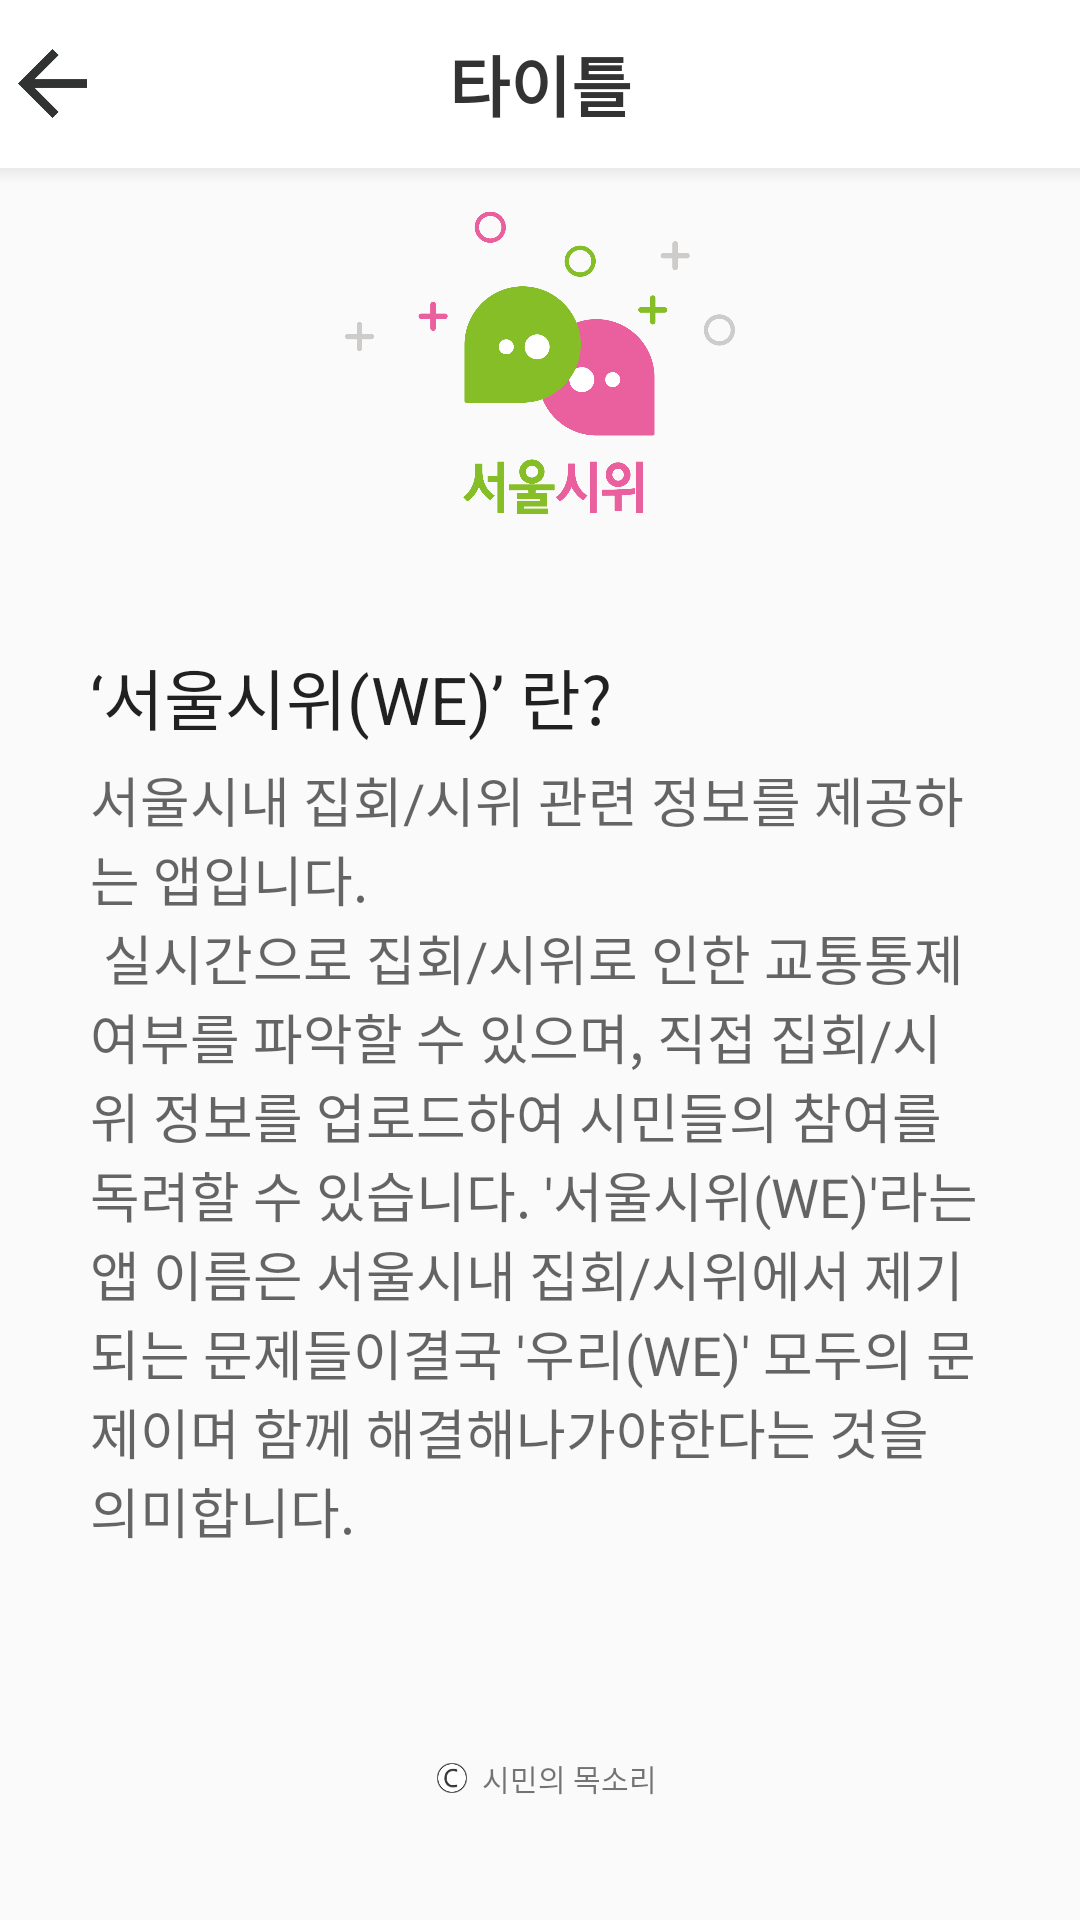

Reconstruct the res/layout file that produces this screen, plus the resources it refers to.
<!-- AndroidManifest.xml: application theme Theme.AppCompat.Light.NoActionBar -->
<!-- res/layout/activity_introduction_app.xml -->
<?xml version="1.0" encoding="utf-8"?>
<LinearLayout xmlns:android="http://schemas.android.com/apk/res/android"
    xmlns:tools="http://schemas.android.com/tools"
    android:layout_width="match_parent"
    android:layout_height="match_parent"
    android:orientation="vertical"
    tools:context="appcontest.seoulsi_we.activity.IntroductionAppActivity">

    <include
        layout="@layout/toolbar_navigation_type"
        android:layout_width="match_parent"
        android:layout_height="wrap_content" />

    <FrameLayout
        android:layout_width="match_parent"
        android:layout_height="0dp"
        android:layout_weight="1">

        <LinearLayout
            android:layout_width="match_parent"
            android:layout_height="match_parent"
            android:orientation="vertical">


            <LinearLayout
                android:layout_width="match_parent"
                android:layout_height="wrap_content"
                android:orientation="vertical">

                <ImageView
                    android:layout_width="130dp"
                    android:layout_height="110dp"
                    android:layout_gravity="center"
                    android:layout_marginBottom="10dp"
                    android:layout_marginTop="10dp"
                    android:src="@drawable/logo" />

            </LinearLayout>

            <LinearLayout
                android:layout_width="match_parent"
                android:layout_height="0dp"
                android:layout_gravity="center"
                android:layout_margin="30dp"
                android:layout_weight="1"
                android:orientation="vertical">

                <TextView
                    android:layout_width="match_parent"
                    android:layout_height="wrap_content"
                    android:layout_marginBottom="5dp"
                    android:text="@string/description_seoulsiwi_title"
                    android:textAppearance="?android:attr/textAppearanceLarge" />

                <ScrollView
                    android:layout_width="match_parent"
                    android:layout_height="0dp"
                    android:layout_weight="1">

                    <TextView
                        android:layout_width="match_parent"
                        android:layout_height="wrap_content"
                        android:text="@string/description_seoulsiwi"
                        android:textAppearance="?android:attr/textAppearanceMedium" />

                </ScrollView>

            </LinearLayout>


            <LinearLayout
                android:layout_width="match_parent"
                android:layout_height="wrap_content"
                android:layout_marginBottom="40dp"
                android:gravity="center"
                android:orientation="horizontal">


                <ImageView
                    android:layout_width="10dp"
                    android:layout_height="10dp"
                    android:layout_marginEnd="5dp"
                    android:layout_marginStart="5dp"
                    android:src="@drawable/c" />

                <TextView
                    android:layout_width="wrap_content"
                    android:layout_height="wrap_content"
                    android:text="@string/team_name"
                    android:textSize="10sp" />
            </LinearLayout>
        </LinearLayout>

        <View
            android:layout_width="match_parent"
            android:layout_height="5dp"
            android:layout_gravity="top"
            android:background="@drawable/layout_top_shadow" />

    </FrameLayout>
</LinearLayout>
<!-- res/layout/toolbar_navigation_type.xml (included above) -->
<?xml version="1.0" encoding="utf-8"?>
<android.support.design.widget.AppBarLayout xmlns:android="http://schemas.android.com/apk/res/android"
    xmlns:app="http://schemas.android.com/apk/res-auto"
    android:layout_width="match_parent"
    android:layout_height="wrap_content">


    <android.support.v7.widget.Toolbar
        xmlns:android="http://schemas.android.com/apk/res/android"
        android:id="@+id/toolbar"
        android:layout_width="match_parent"
        android:layout_height="wrap_content"
        android:background="@android:color/white"
        android:minHeight="?attr/actionBarSize"
        app:contentInsetEnd="0dp"
        app:contentInsetLeft="0dp"
        app:contentInsetRight="0dp"
        app:contentInsetStart="0dp"
        app:contentInsetStartWithNavigation="0dp">

        <FrameLayout
            android:layout_width="match_parent"
            android:layout_height="match_parent">

            <ImageView
                android:layout_width="35dp"
                android:layout_height="35dp"
                android:layout_gravity="center_vertical"
                android:onClick="backImageClick"
                android:padding="6dp"
                android:src="@drawable/back" />

            <TextView
                android:id="@+id/navigation_toolbar_title"
                android:layout_width="match_parent"
                android:layout_height="match_parent"
                android:layout_gravity="center"
                android:gravity="center"
                android:text="타이틀"
                android:textAppearance="?android:attr/textAppearanceLarge"
                android:textColor="@color/toolbar_title_color"
                android:textStyle="bold" />

        </FrameLayout>
    </android.support.v7.widget.Toolbar>

</android.support.design.widget.AppBarLayout>
<!-- resources referenced by this layout -->
<resources>
  <color name="toolbar_title_color">#333333</color>
  <!-- drawable back: png bitmap (drawable-hdpi, 671 bytes) -->
  <!-- drawable c: png bitmap (drawable-hdpi, 2607 bytes) -->
  <!-- drawable layout_top_shadow (drawable) -->
  <?xml version="1.0" encoding="utf-8"?>
  <shape xmlns:android="http://schemas.android.com/apk/res/android"
      android:shape="rectangle">
  
      <gradient android:startColor="#10000000"
          android:endColor="#00000000"
          android:angle="270"/>
  
  </shape>
  <!-- drawable logo: png bitmap (drawable-hdpi, 25957 bytes) -->
  <string name="description_seoulsiwi">서울시내 집회/시위 관련 정보를 제공하는 앱입니다.\n 실시간으로 집회/시위로 인한 교통통제 여부를 파악할 수 있으며, 직접 집회/시위 정보를 업로드하여 시민들의 참여를 독려할 수 있습니다. \'서울시위(WE)\'라는앱 이름은 서울시내 집회/시위에서 제기되는 문제들이결국 \'우리(WE)\' 모두의 문제이며 함께 해결해나가야한다는 것을 의미합니다.</string>
  <string name="description_seoulsiwi_title">‘서울시위(WE)’ 란?</string>
  <string name="team_name">시민의 목소리</string>
</resources>
